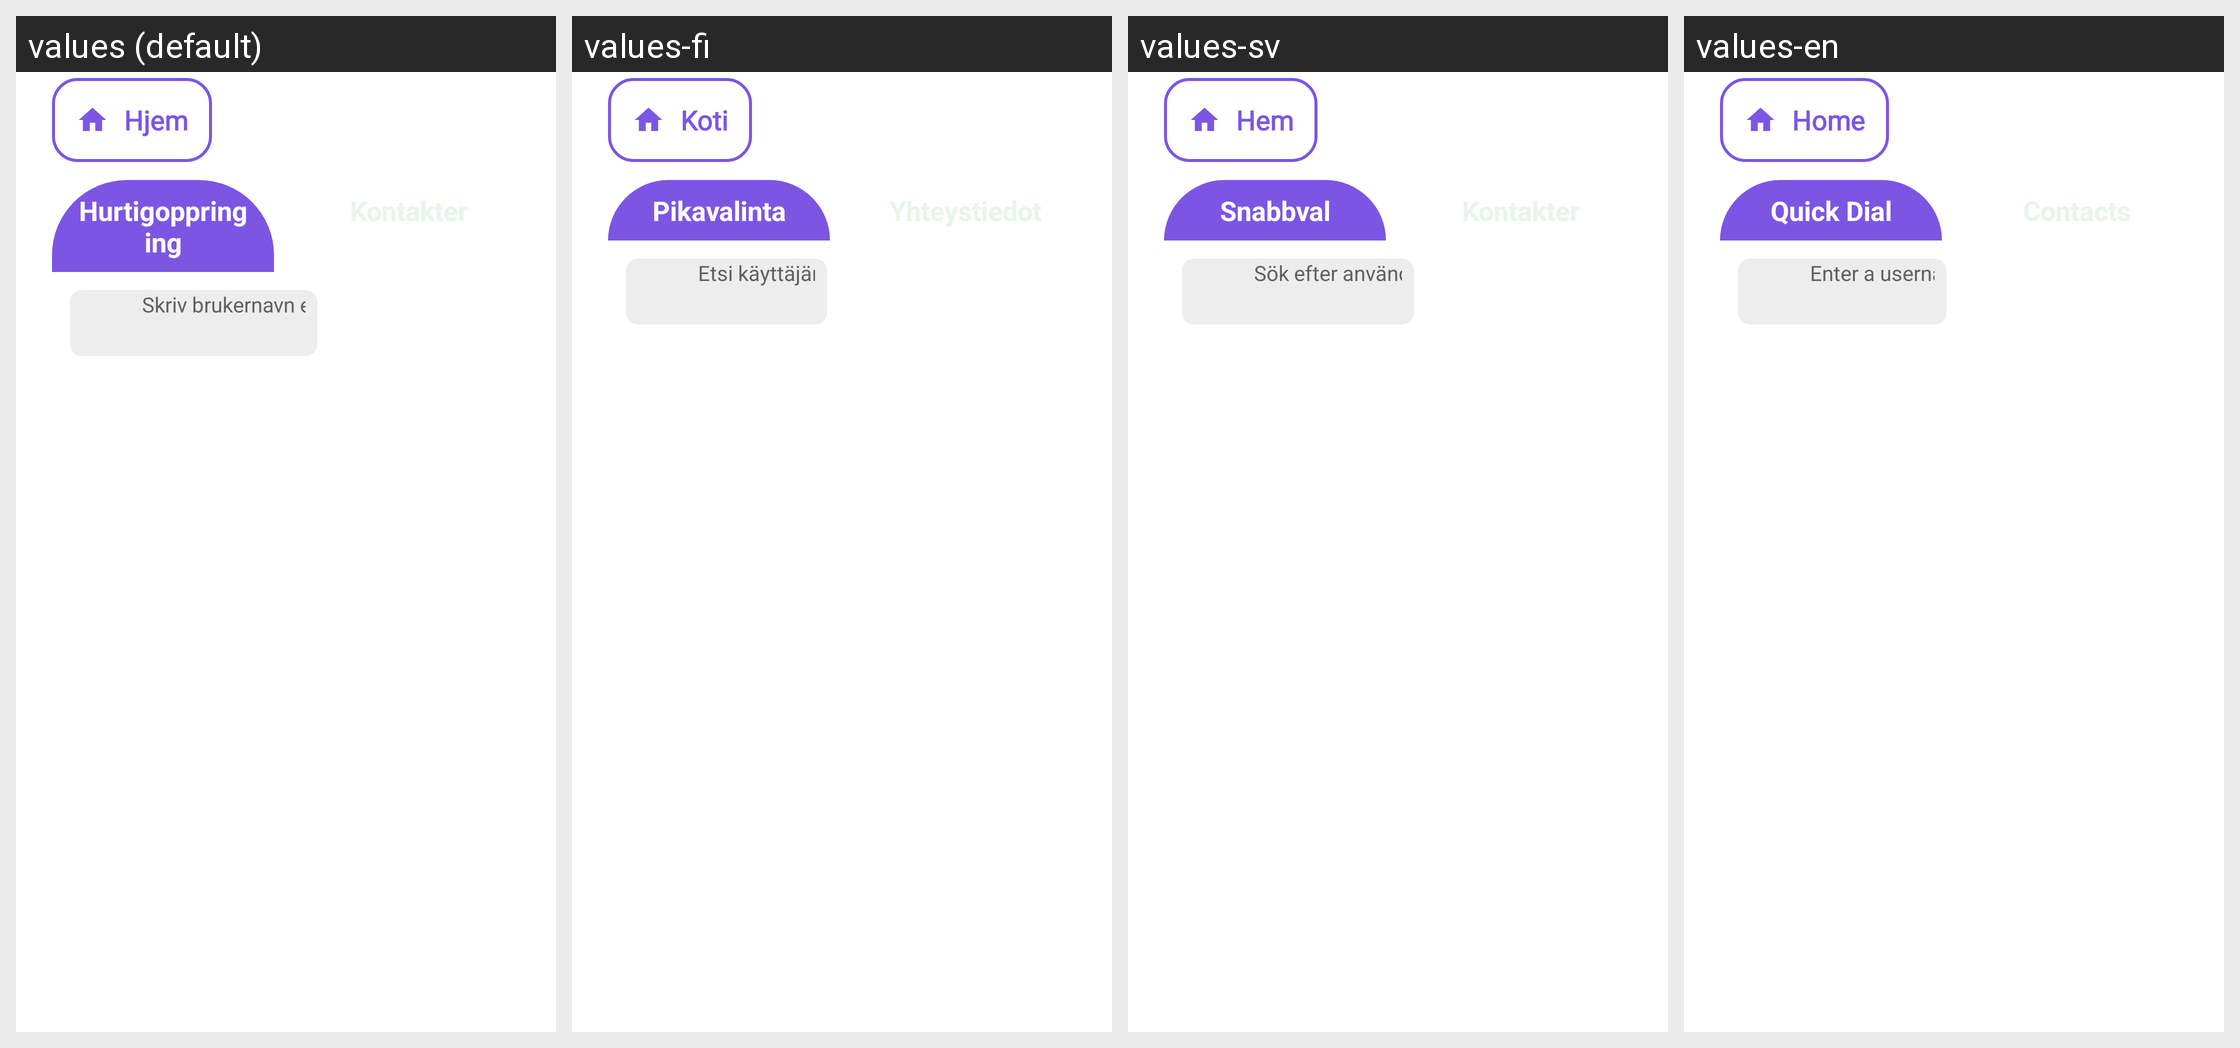

Strings drawn on this Android screen and how each of the app's shown locales translates them:
Android screen res/layout/fragment_contacts.xml rendered under 4 locales, left to right: values (default), values-fi, values-sv, values-en. Device: Nexus 5 (rendered at 1080×1920; each locale shown at half size, 540×960, under a caption strip naming it); theme Theme.TV_caller_app.
Other locales in the repository, not shown: values-de, values-fr, values-nl.
Strings drawn on this screen, with the default value and each locale's value (text and hints the layout hard-codes, and strings that could not be matched under every locale, appear in the picture but are not listed):

tab_quick_dial
  values: Hurtigoppringing
  values-fi: Pikavalinta
  values-sv: Snabbval
  values-en: Quick Dial

search_hint
  values: Skriv brukernavn eller ID for å søke etter kontakter
  values-fi: Etsi käyttäjänimellä tai tunnuksella
  values-sv: Sök efter användarnamn eller id
  values-en: Enter a username or ID to search for contacts

home_title
  values: Hjem
  values-fi: Koti
  values-sv: Hem
  values-en: Home
